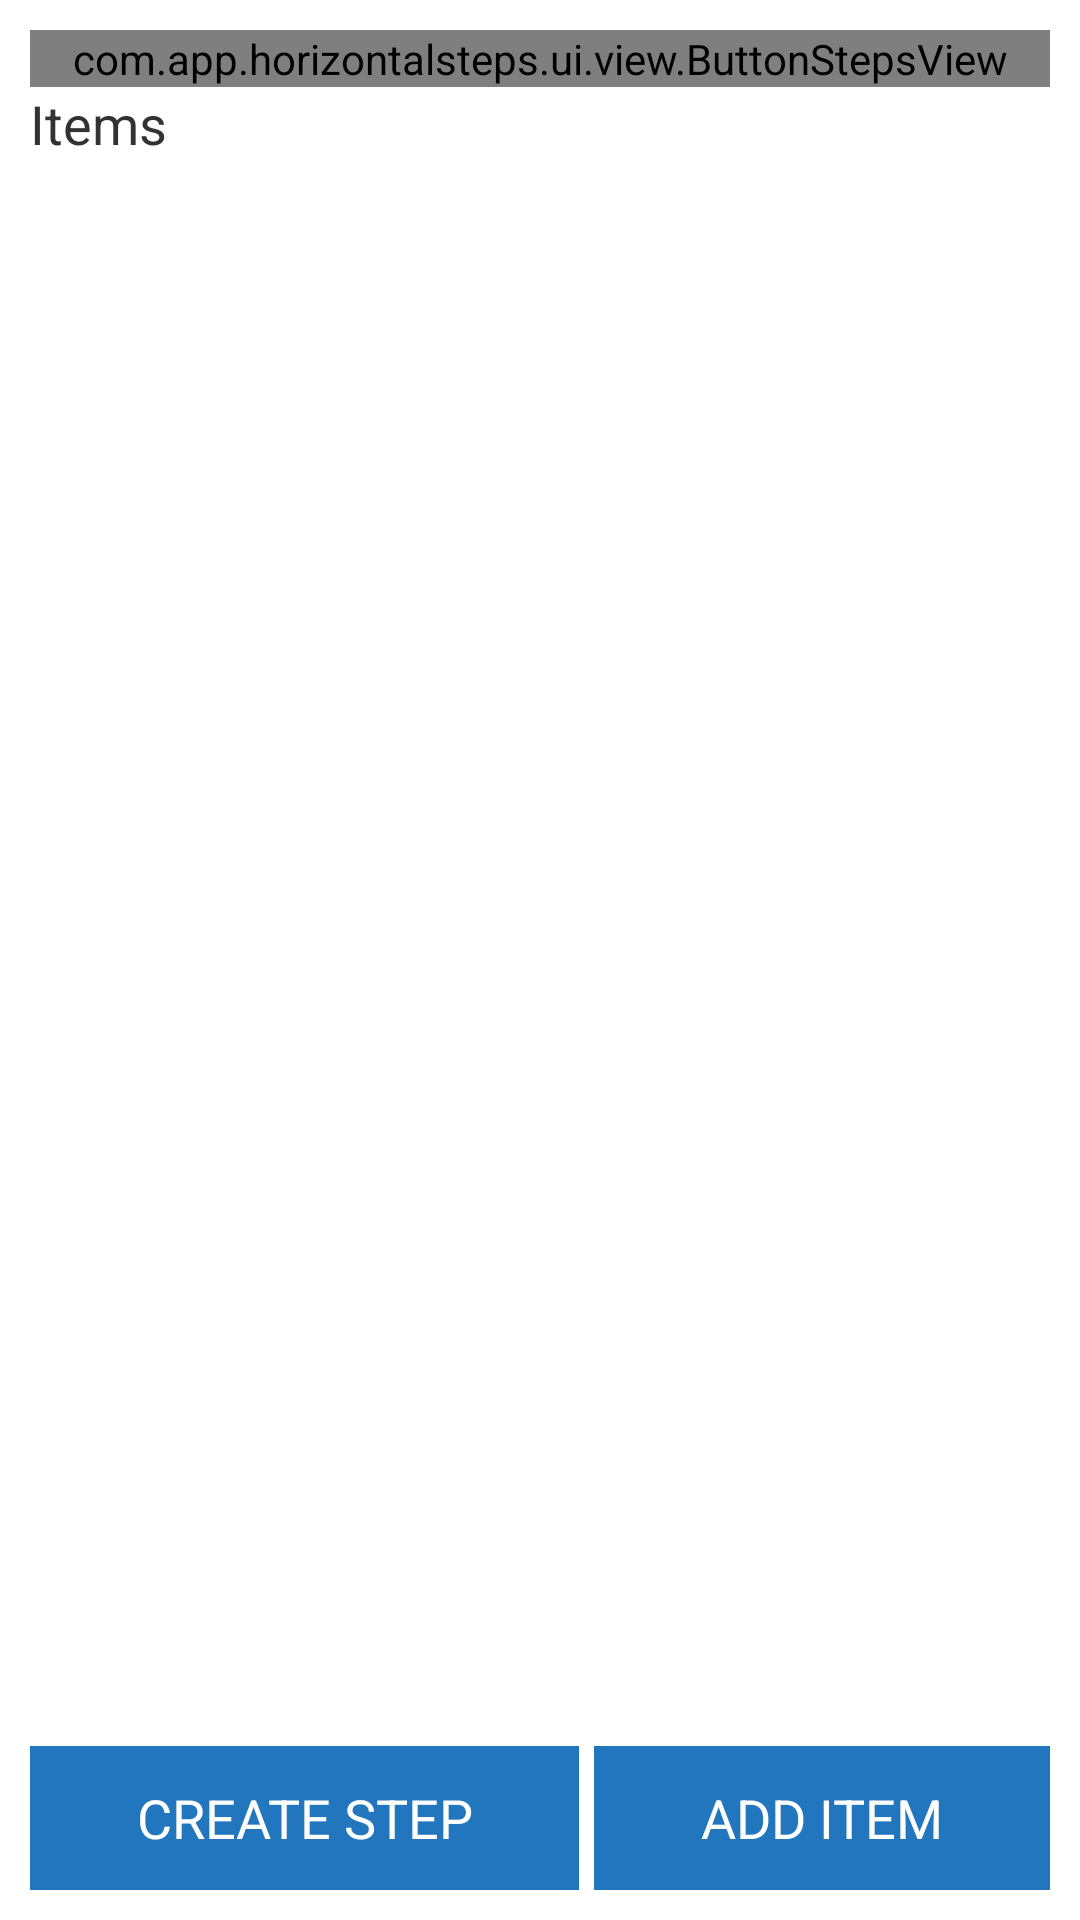

The Android layout XML behind this screen, and the referenced resources:
<!-- AndroidManifest.xml: application theme AppTheme -->
<!-- res/layout/fragment_steps.xml -->
<?xml version="1.0" encoding="utf-8"?>
<LinearLayout xmlns:android="http://schemas.android.com/apk/res/android"
    android:layout_width="match_parent"
    android:layout_height="match_parent"
    android:background="#fff"
    android:orientation="vertical"
    android:padding="10dp"
    android:weightSum="1">

    <com.app.horizontalsteps.ui.view.ButtonStepsView
        android:id="@+id/buttonsStepsView"
        android:layout_width="match_parent"
        android:layout_height="wrap_content"
        android:gravity="center_vertical" />

    <TextView
        android:layout_width="match_parent"
        android:layout_height="wrap_content"
        android:text="Items"
        android:textSize="18sp" />

    <ListView
        android:id="@+id/listView2"
        android:layout_width="match_parent"
        android:layout_height="match_parent"
        android:layout_weight="1" />

    <LinearLayout
        android:layout_width="match_parent"
        android:layout_height="wrap_content"
        android:layout_above="@+id/seekBarLayout"
        android:layout_alignParentBottom="false"
        android:layout_alignParentEnd="true"
        android:layout_alignParentRight="true"
        android:gravity="center_horizontal"
        android:orientation="horizontal">

        <Button
            android:id="@+id/nextBtn"
            android:layout_width="wrap_content"
            android:layout_height="wrap_content"
            android:layout_weight="1"
            android:background="@color/colorPrimary"
            android:onClick="onNextClick"
            android:text="CREATE STEP"
            android:textColor="@color/white" />

        <Button
            android:id="@+id/recBtn"
            android:layout_width="wrap_content"
            android:layout_height="wrap_content"
            android:layout_marginLeft="5dp"
            android:layout_weight="1"
            android:background="@color/colorPrimary"
            android:onClick="onRecClick"
            android:text="ADD ITEM"
            android:textColor="@color/white" />

    </LinearLayout>

</LinearLayout>
<!-- resources referenced by this layout -->
<resources>
  <color name="colorPrimary">#2276be</color>
  <color name="white">#FFFFFF</color>
  <style name="AppTheme" parent="android:Theme.Holo.Light">
          
      </style>
</resources>
